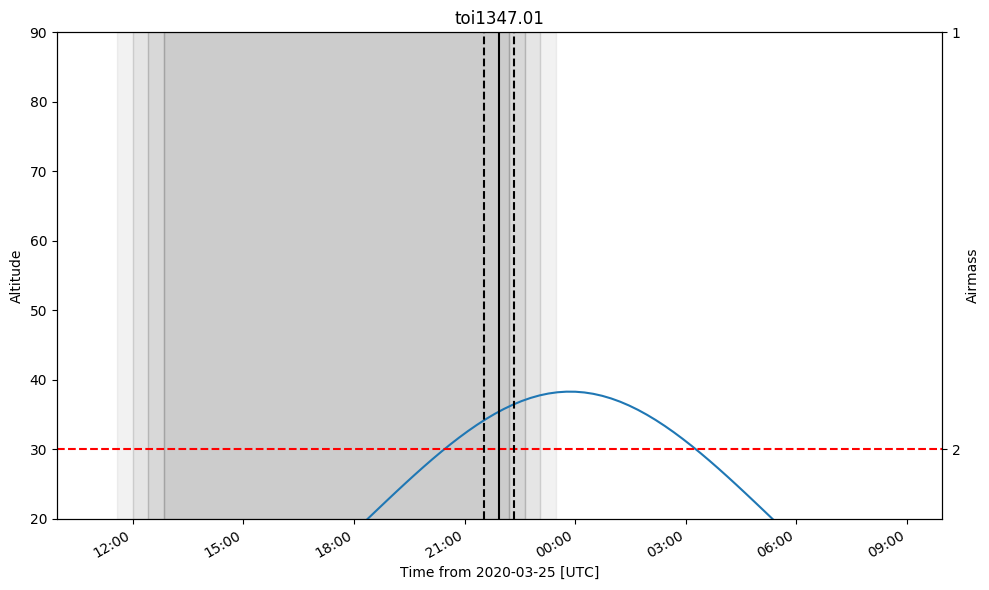

Source data for this figure (header and first rows):
ingress, midtransit, egress
2020-03-25 21:33:18.405, 2020-03-25 21:57:43.605, 2020-03-25 22:22:08.805
